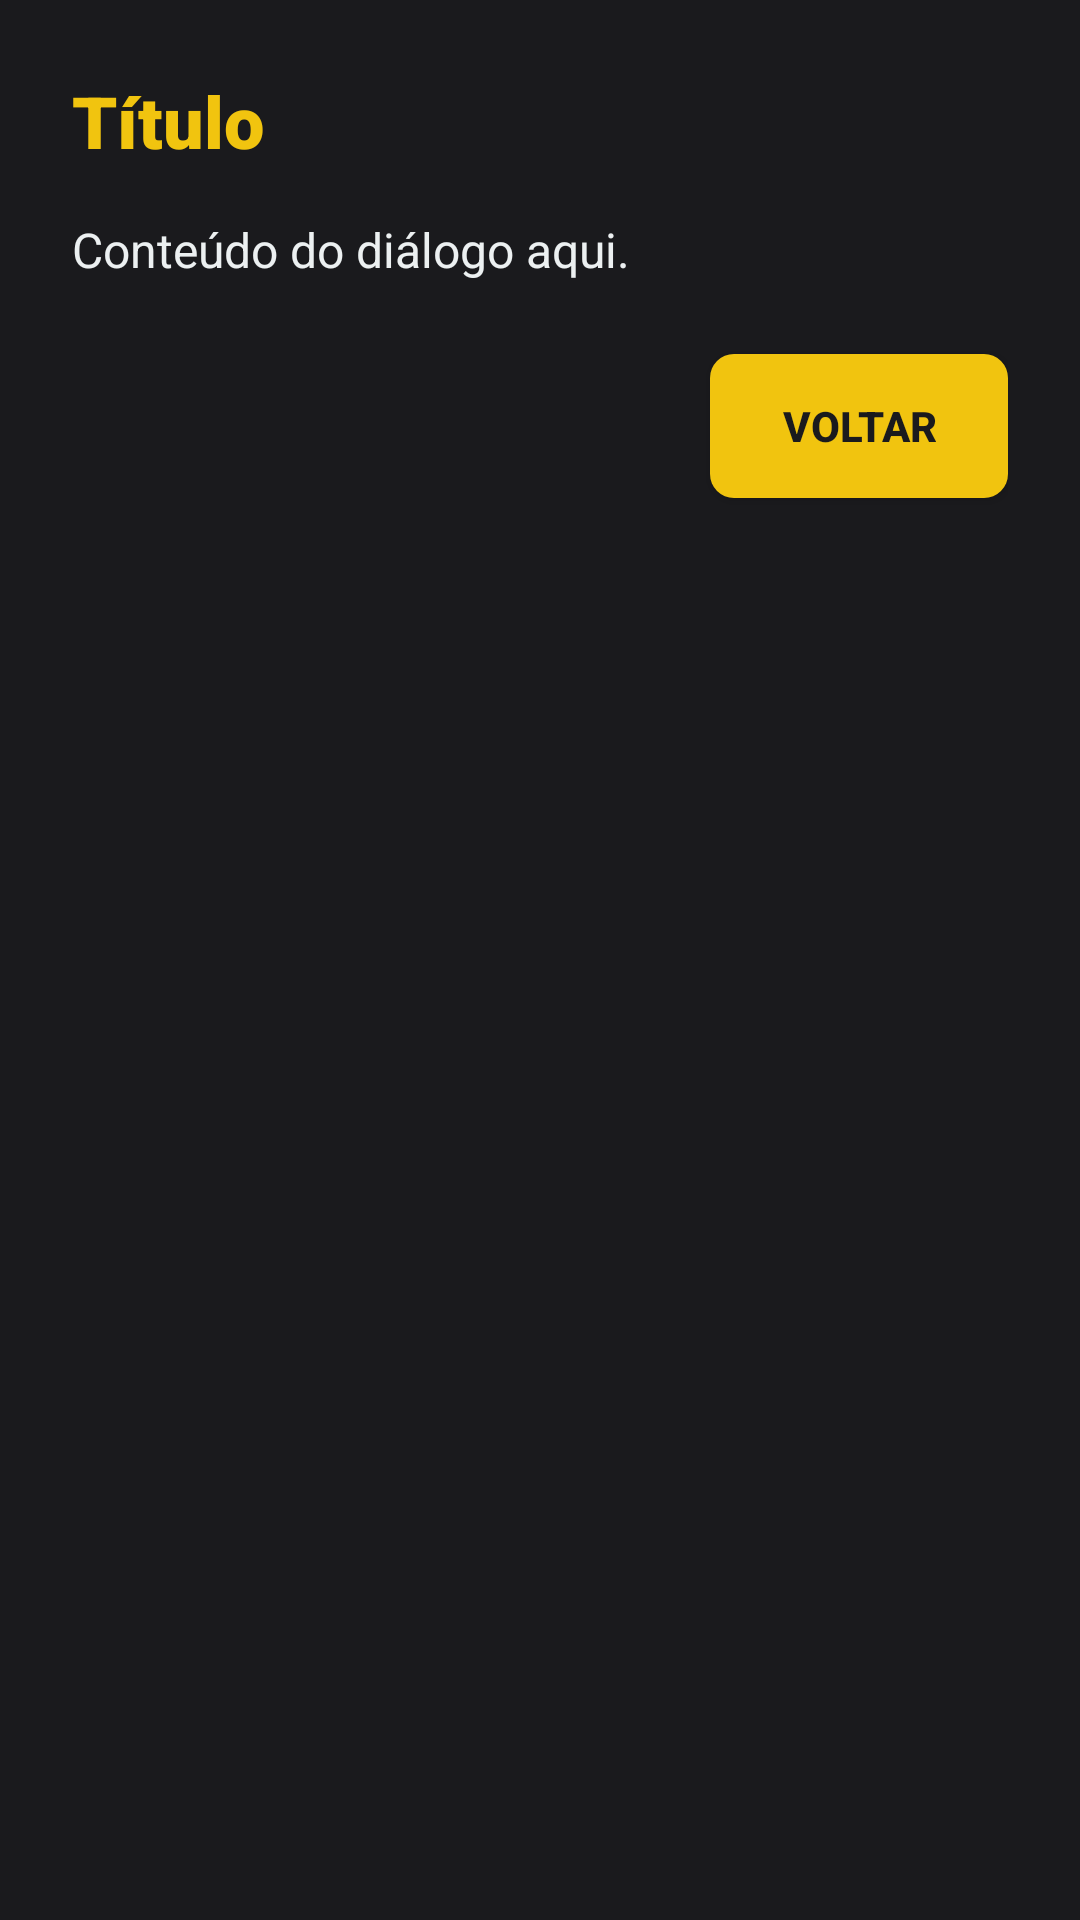

Write the Android layout XML for this screen, with the resource values it uses.
<!-- AndroidManifest.xml: application theme Theme.RogueDucks -->
<!-- res/layout/dialog_info.xml -->
<?xml version="1.0" encoding="utf-8"?>
<LinearLayout xmlns:android="http://schemas.android.com/apk/res/android"
    android:layout_width="match_parent"
    android:layout_height="wrap_content"
    android:orientation="vertical"
    android:padding="24dp"
    android:background="@color/bg_dark">

    <TextView
        android:id="@+id/txtDialogTitle"
        android:layout_width="wrap_content"
        android:layout_height="wrap_content"
        android:text="Título"
        style="@style/RogueDucks.Text.Title"
        android:textSize="24sp"
        android:layout_marginBottom="16dp" />

    <TextView
        android:id="@+id/txtDialogContent"
        android:layout_width="match_parent"
        android:layout_height="wrap_content"
        android:text="Conteúdo do diálogo aqui."
        android:textColor="@color/text_light"
        android:textSize="16sp"
        android:lineSpacingExtra="4dp" />

    <Button
        android:id="@+id/btnDialogClose"
        android:layout_width="wrap_content"
        android:layout_height="wrap_content"
        android:text="Voltar"
        style="@style/RogueDucks.Button"
        android:layout_gravity="end"
        android:layout_marginTop="24dp" />

</LinearLayout>
<!-- resources referenced by this layout -->
<resources>
  <color name="bg_dark">#1A1A1D</color>
  <color name="text_light">#ECF0F1</color>
  <style name="RogueDucks.Button" parent="Widget.AppCompat.Button">
          <item name="android:background">@drawable/bg_button</item>
          <item name="android:textColor">@color/bg_dark</item>
          <item name="android:textStyle">bold</item>
          <item name="android:paddingLeft">24dp</item>
          <item name="android:paddingRight">24dp</item>
          <item name="android:textAllCaps">true</item>
      </style>
  <style name="RogueDucks.Text.Title" parent="android:Widget.TextView">
          <item name="android:textSize">32sp</item>
          <item name="android:textStyle">bold</item>
          <item name="android:textColor">@color/primary_gold</item>
          <item name="android:fontFamily">sans-serif-black</item>
      </style>
  <style name="Theme.RogueDucks" parent="Base.Theme.RogueDucks" />
  <!-- drawable bg_button (drawable) -->
  <?xml version="1.0" encoding="utf-8"?>
  <ripple xmlns:android="http://schemas.android.com/apk/res/android"
      android:color="@color/ripple_color">
      <item>
          <shape android:shape="rectangle">
              <corners android:radius="8dp" />
              <solid android:color="@color/primary_gold" />
          </shape>
      </item>
  </ripple>
  <color name="primary_gold">#F1C40F</color>
  <style name="Base.Theme.RogueDucks" parent="Theme.Material3.DayNight.NoActionBar">
          
          
      </style>
  <color name="ripple_color">#40FFFFFF</color>
</resources>
